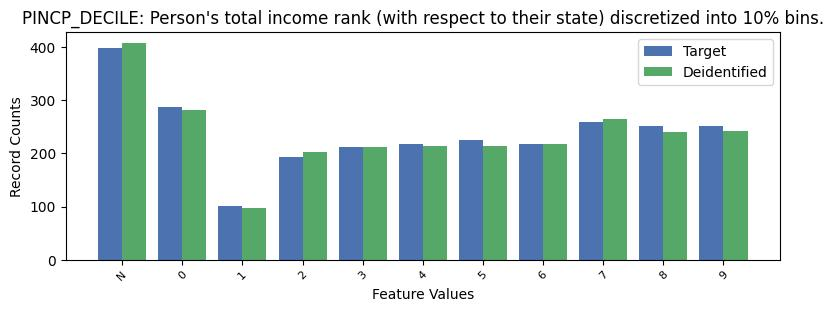

The table this chart was drawn from, first rows:
, PINCP_DECILE, count_target, count_deidentified
0, -1, 398, 408
1, 0, 287, 281
2, 7, 259, 264
3, 8, 251, 240
4, 9, 251, 242
5, 5, 226, 214
6, 4, 217, 214
7, 6, 217, 218
8, 3, 212, 213
9, 2, 193, 203
10, 1, 101, 97
